Run: headless pygame with SDL's dummy video driver; simulated clock (each Clock.tick advances the game by its frame time, no real sleeping); random seed 0; keys injected as events and as key.get_pressed() state; no mouse input.
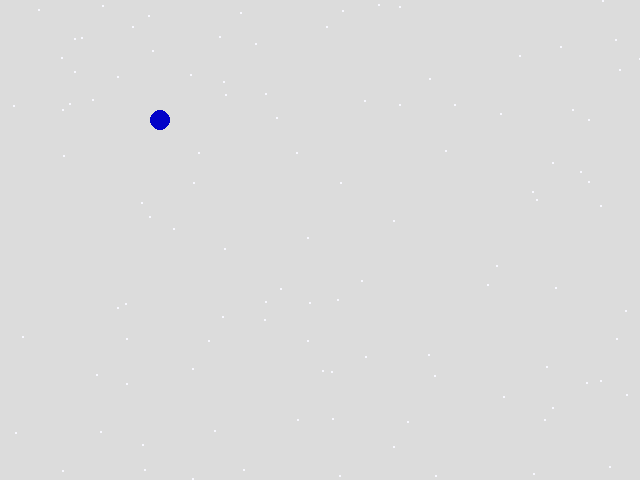
Frame 1 of 4 · flips 1–60 · no input
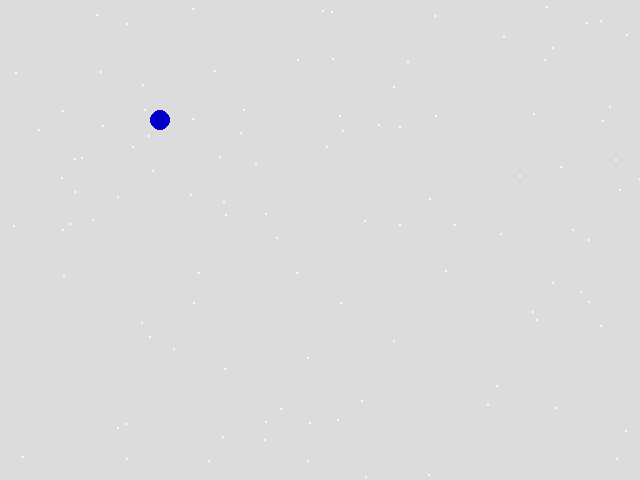
Frame 2 of 4 · flips 61–180 · tapped SPACE, RETURN · held RIGHT (→), D
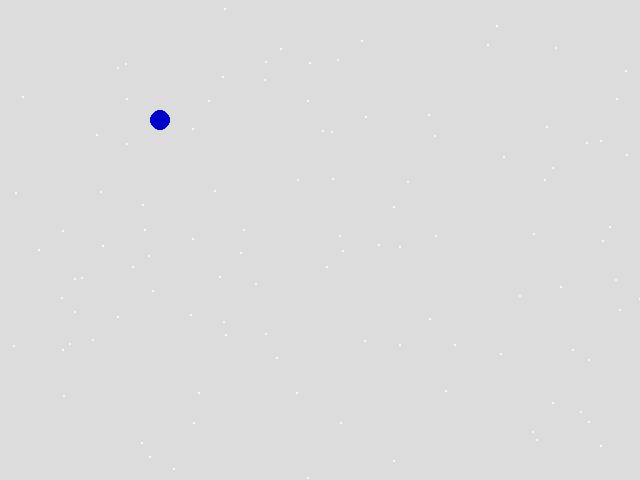
Frame 3 of 4 · flips 181–300 · held DOWN (↓), S
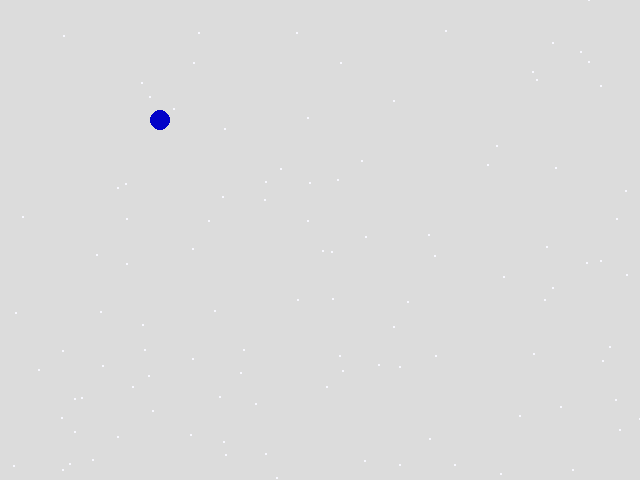
Frame 4 of 4 · flips 301–420 · held LEFT (←), A, UP (↑), W

The pygame program that drew these frames:

"""
winter_scene.py
===
Using the drawing and animation techniques we learned create an animation of snow falling.

1. Copy the boilerplate code from the template exercise - hello_pygame.py.
2. Incorporate the code from multiple_objects.py to create the snow:
	a. However, in the setup, rather than use 0 for the initial y value, use a random value
	b. In the main loop, when iterating over the circles, check if the y value is greater than the window width (see screen_wrap.py)
	c. If the y value is greater... then bring the circle back up to the top
3. (INTERMEDIATE) Incorporate random lateral motion.  Try adding a unique velocity for x and y for each circle by expanding your two element list!  You can also use a dictionary if it makes more sense than a list with indexes.

"""
import pygame
import random

FRAME_RATE = 60
WINDOW_WIDTH = 640
WINDOW_HEIGHT = 480
WINDOW_TITLE = "Winter Scene"
NUM_CIRCLES = 106
circles = []
velocity_y = 1
r = 1

for c in range(NUM_CIRCLES):
	circles.append([random.randint(0, WINDOW_WIDTH), random.randint(0, WINDOW_HEIGHT)])

background_color = (220, 220, 220)
running = True
pygame.init()

screen = pygame.display.set_mode([WINDOW_WIDTH, WINDOW_HEIGHT])
pygame.display.set_caption(WINDOW_TITLE)
clock = pygame.time.Clock()

while running == True:

	# stop the main loop when window is closed 
	for event in pygame.event.get():
		if event.type == pygame.QUIT:
			running = False
			
	screen.fill(background_color)
	for c in circles:
			pygame.draw.circle(screen, (248, 248, 255), (c[0],c[1]), r)
			c[1] += velocity_y
			if c[1] == WINDOW_HEIGHT:
				c[1] = 0

	# draw everything here!  this line draws a circle in the middle of the screen
	pygame.draw.circle(screen, (0, 0, 200), (WINDOW_WIDTH / 4, WINDOW_HEIGHT / 4), 10)
	
	
	"""pygame.draw.ellipse(screen, (151, 2, 167), (WINDOW_WIDTH / 4, WINDOW_HEIGHT / 4), 10)
	
	pygame.draw.rect(screen, (151, 2, 167), (WINDOW_WIDTH / 4, WINDOW_HEIGHT / 4), 10)
	
	pygame.draw.arc(screen, (151, 2, 167), (WINDOW_WIDTH / 4, WINDOW_HEIGHT / 4), 10)"""
 
	clock.tick(FRAME_RATE)
	pygame.display.flip()

# exit when we're done with the loop
pygame.quit()
